Image classification data set "bccd_wbc_seg" (ParthaPratimBanik/An-Automatic-Nucleus-Segmentation-and-CNN-Model-based-Classification-Method-of-White-Blood-Cell on GitHub). Class labels (4): eosinophil, lymphocyte, monocyte, neutrophil.

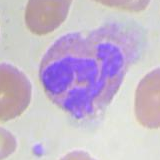
Label: neutrophil

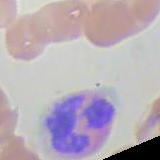
Label: eosinophil

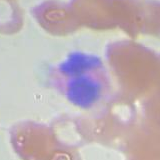
Label: eosinophil

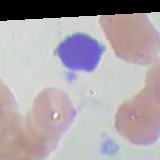
Label: lymphocyte

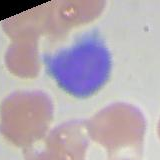
Label: lymphocyte

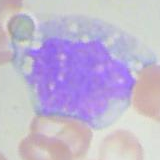
Label: monocyte
